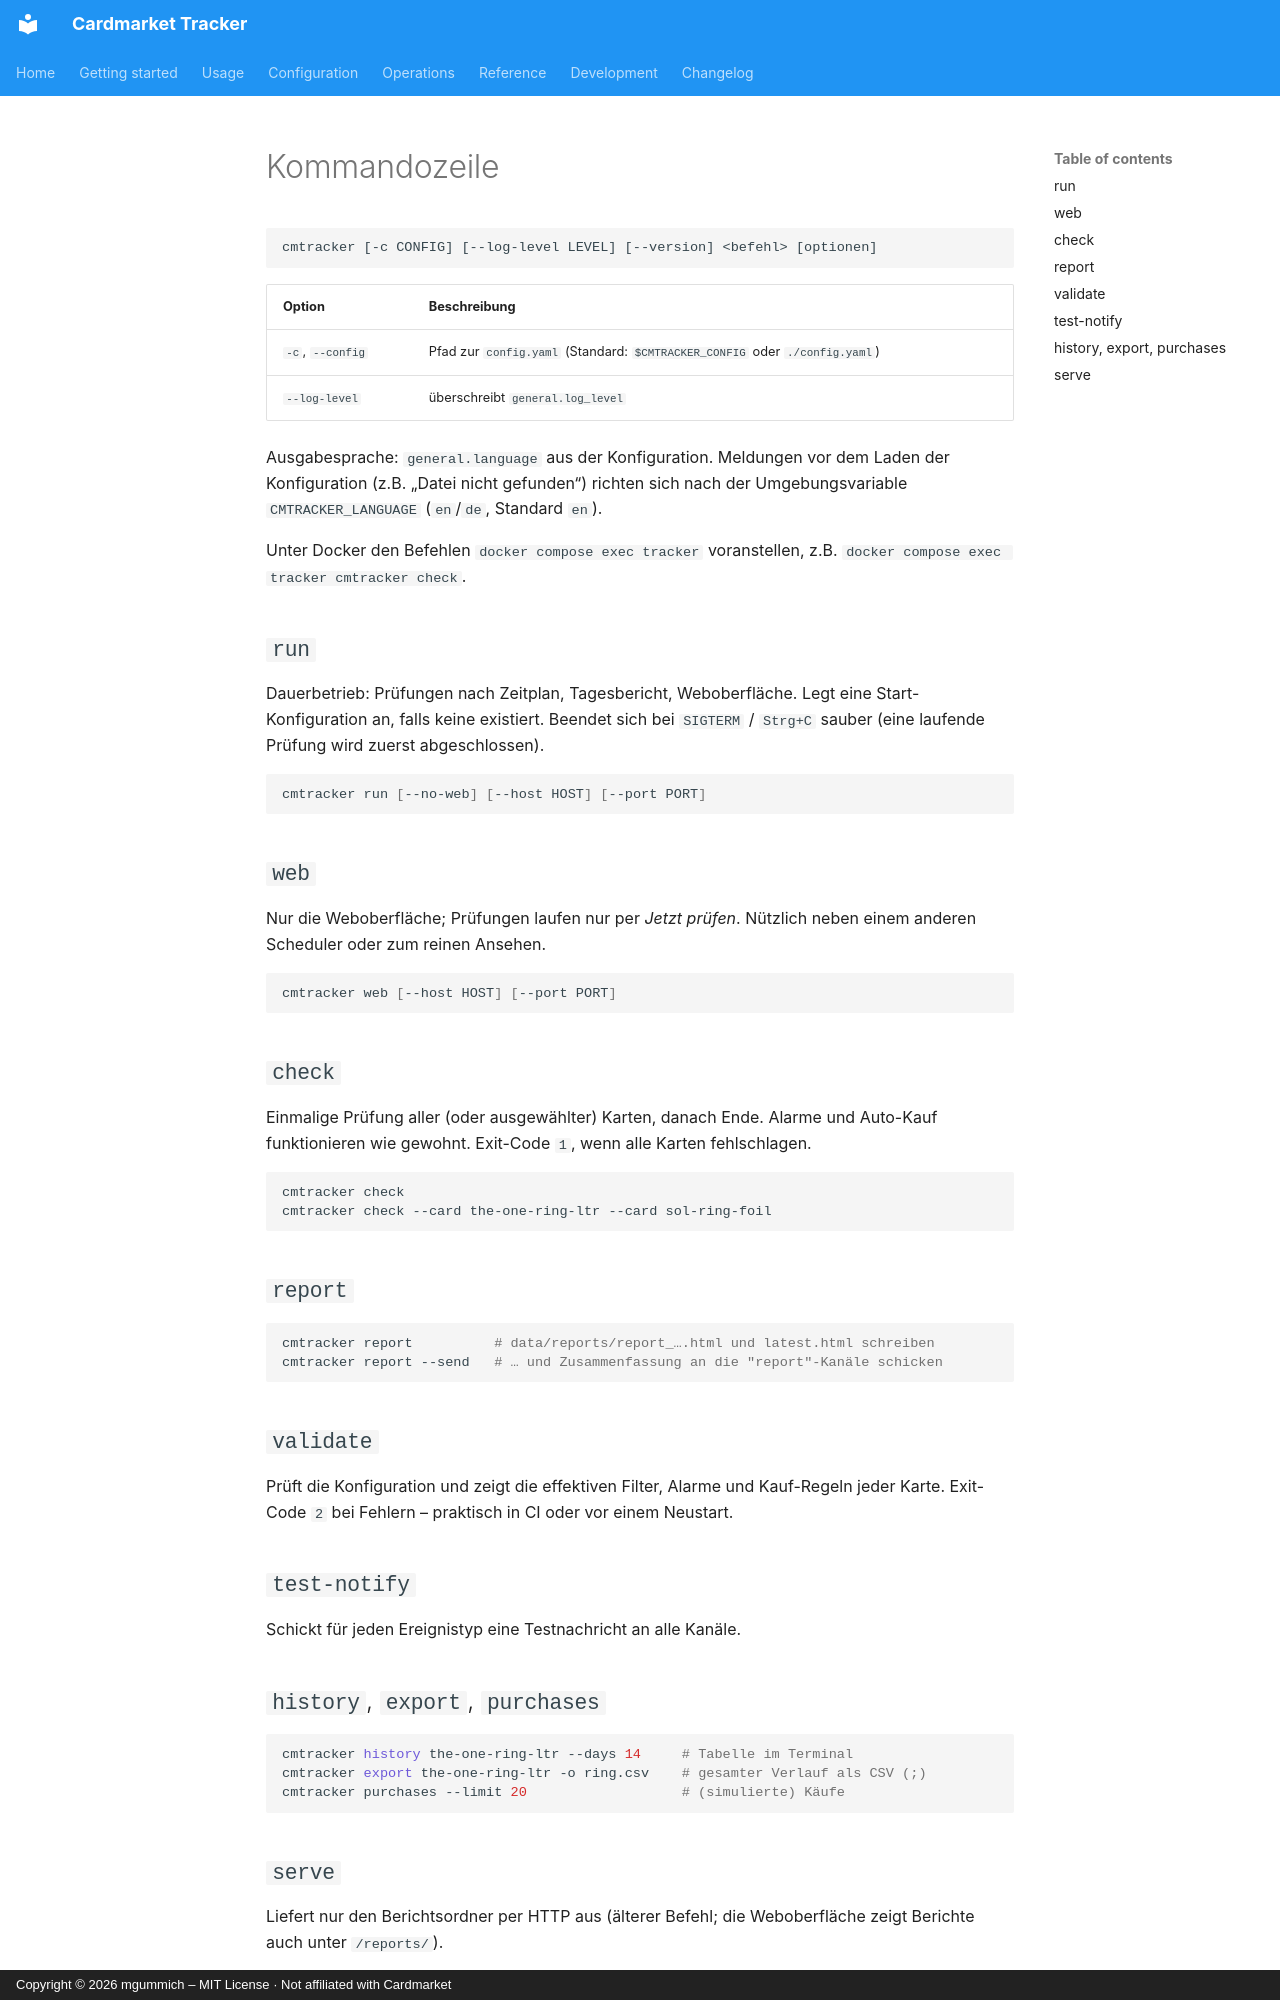

repository: mgummich/cardmarkettracker · page: reference/cli.de/index.html · generator: mkdocs · copyright: Copyright © 2026 mgummich – MIT License · Not affiliated with Cardmarket

# Kommandozeile

```text
cmtracker [-c CONFIG] [--log-level LEVEL] [--version] <befehl> [optionen]
```

| Option | Beschreibung |
|---|---|
| `-c`, `--config` | Pfad zur `config.yaml` (Standard: `$CMTRACKER_CONFIG` oder `./config.yaml`) |
| `--log-level` | überschreibt `general.log_level` |

Ausgabesprache: `general.language` aus der Konfiguration. Meldungen vor dem Laden der
Konfiguration (z.B. „Datei nicht gefunden“) richten sich nach der Umgebungsvariable
`CMTRACKER_LANGUAGE` (`en`/`de`, Standard `en`).

Unter Docker den Befehlen `docker compose exec tracker` voranstellen, z.B.
`docker compose exec tracker cmtracker check`.

## `run`

Dauerbetrieb: Prüfungen nach Zeitplan, Tagesbericht, Weboberfläche. Legt eine
Start-Konfiguration an, falls keine existiert. Beendet sich bei `SIGTERM` / `Strg+C` sauber
(eine laufende Prüfung wird zuerst abgeschlossen).

```bash
cmtracker run [--no-web] [--host HOST] [--port PORT]
```

## `web`

Nur die Weboberfläche; Prüfungen laufen nur per *Jetzt prüfen*. Nützlich neben einem anderen
Scheduler oder zum reinen Ansehen.

```bash
cmtracker web [--host HOST] [--port PORT]
```

## `check`

Einmalige Prüfung aller (oder ausgewählter) Karten, danach Ende. Alarme und Auto-Kauf
funktionieren wie gewohnt. Exit-Code `1`, wenn alle Karten fehlschlagen.

```bash
cmtracker check
cmtracker check --card the-one-ring-ltr --card sol-ring-foil
```

## `report`

```bash
cmtracker report          # data/reports/report_….html und latest.html schreiben
cmtracker report --send   # … und Zusammenfassung an die "report"-Kanäle schicken
```

## `validate`

Prüft die Konfiguration und zeigt die effektiven Filter, Alarme und Kauf-Regeln jeder Karte.
Exit-Code `2` bei Fehlern – praktisch in CI oder vor einem Neustart.

## `test-notify`

Schickt für jeden Ereignistyp eine Testnachricht an alle Kanäle.

## `history`, `export`, `purchases`

```bash
cmtracker history the-one-ring-ltr --days 14     # Tabelle im Terminal
cmtracker export the-one-ring-ltr -o ring.csv    # gesamter Verlauf als CSV (;)
cmtracker purchases --limit 20                   # (simulierte) Käufe
```
